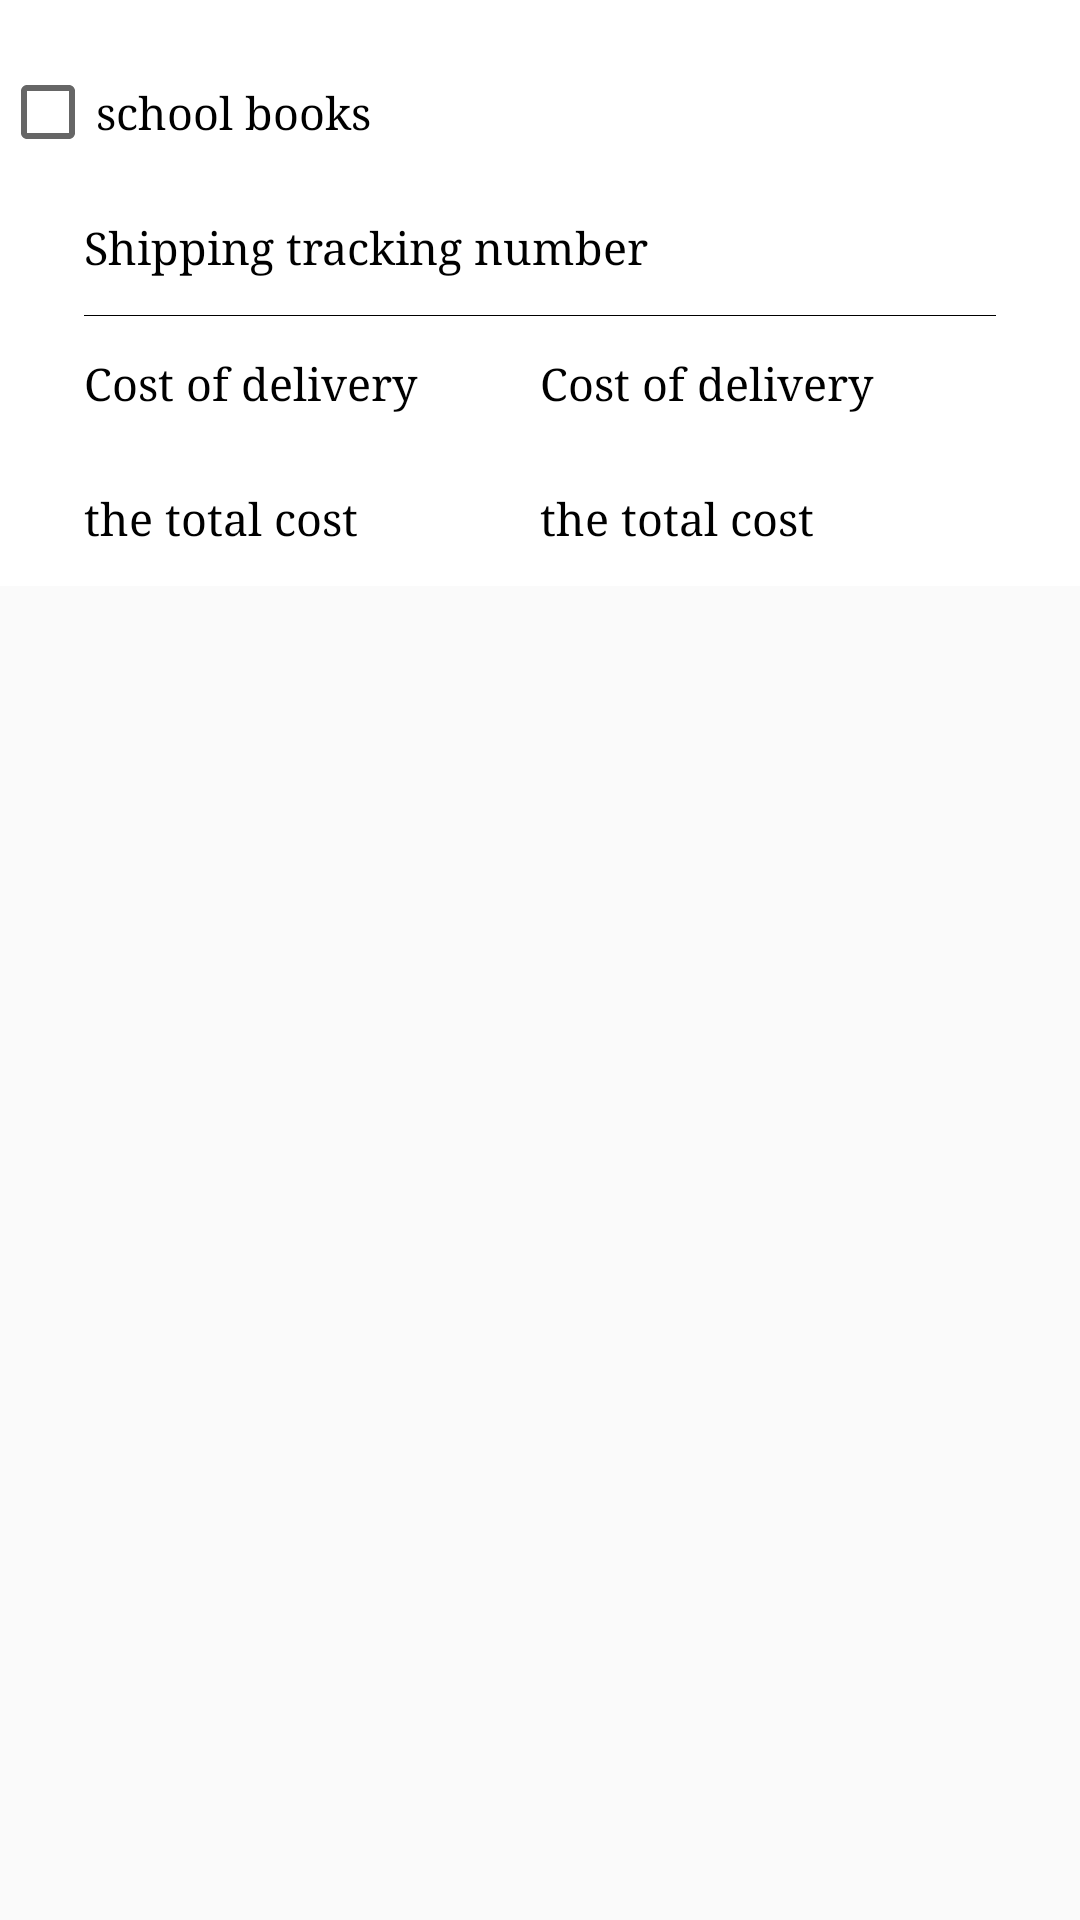

This screen was rendered from an Android layout file. Write that file and the resources it references.
<!-- AndroidManifest.xml: application theme AppTheme -->
<!-- res/layout/payments_row.xml -->
<?xml version="1.0" encoding="utf-8"?>
<LinearLayout xmlns:android="http://schemas.android.com/apk/res/android"
    android:orientation="vertical" android:layout_width="match_parent"
    android:layout_height="match_parent">
    <LinearLayout
        android:layout_width="match_parent"
        android:layout_height="wrap_content"
        android:background="@color/white"
        android:orientation="vertical">

        <CheckBox
            android:layout_width="match_parent"
            android:layout_height="45dp"
            android:layout_marginTop="15dp"
            android:text="@string/school_books"
            android:textColor="@color/black"
            android:textSize="15sp" />

        <TextView
            android:layout_width="match_parent"
            android:layout_height="45dp"
            android:gravity="center_vertical"
            android:paddingLeft="28dp"
            android:paddingRight="28dp"
            android:text="@string/shipping_tracking_number"
            android:textColor="@color/black"
            android:textSize="15sp" />
        <View
            android:layout_width="match_parent"
            android:layout_height="1px"
            android:background="@color/black"
            android:layout_marginLeft="28dp"
            android:layout_marginRight="28dp"
            />
        <LinearLayout
            android:layout_width="match_parent"
            android:layout_height="45dp"
            android:orientation="horizontal"
            android:weightSum="1"
            android:layout_marginRight="28dp"
            android:layout_marginLeft="28dp"
            >
            <TextView
                android:layout_width="0dp"
                android:layout_height="match_parent"
                android:layout_weight=".5"
                android:text="@string/cost_of_delivery"
                android:gravity="center_vertical"
                android:textColor="@color/black"
                android:textSize="15sp"
                />
            <TextView
                android:layout_width="0dp"
                android:layout_height="match_parent"
                android:layout_weight=".5"
                android:text="@string/cost_of_delivery"
                android:gravity="center_vertical"
                android:textColor="@color/black"
                android:textSize="15sp"
                />

        </LinearLayout>
        <LinearLayout
            android:layout_width="match_parent"
            android:layout_height="45dp"
            android:orientation="horizontal"
            android:weightSum="1"
            android:layout_marginRight="28dp"
            android:layout_marginLeft="28dp"
            >
            <TextView
                android:layout_width="0dp"
                android:layout_height="match_parent"
                android:layout_weight=".5"
                android:text="@string/the_total_cost"
                android:gravity="center_vertical"
                android:textColor="@color/black"
                android:textSize="15sp"
                />
            <TextView
                android:layout_width="0dp"
                android:layout_height="match_parent"
                android:layout_weight=".5"
                android:text="@string/the_total_cost"
                android:gravity="center_vertical"
                android:textColor="@color/black"
                android:textSize="15sp"
                />

        </LinearLayout>

    </LinearLayout>

</LinearLayout>
<!-- resources referenced by this layout -->
<resources>
  <color name="black">#000000</color>
  <color name="white">#ffffff</color>
  <string name="cost_of_delivery">Cost of delivery</string>
  <string name="school_books">school books</string>
  <string name="shipping_tracking_number">Shipping tracking number</string>
  <string name="the_total_cost">the total cost</string>
  <style name="AppTheme" parent="Theme.AppCompat.Light.NoActionBar">
          
          <item name="colorPrimary">@color/colorPrimary</item>
          <item name="colorPrimaryDark">@color/colorPrimaryDark</item>
          <item name="colorAccent">@color/colorAccent</item>
          <item name="android:typeface">serif</item>
  
  
      </style>
  <color name="colorPrimary">#e32219</color>
  <color name="colorPrimaryDark">#b31b14</color>
  <color name="colorAccent">#e32219</color>
</resources>
